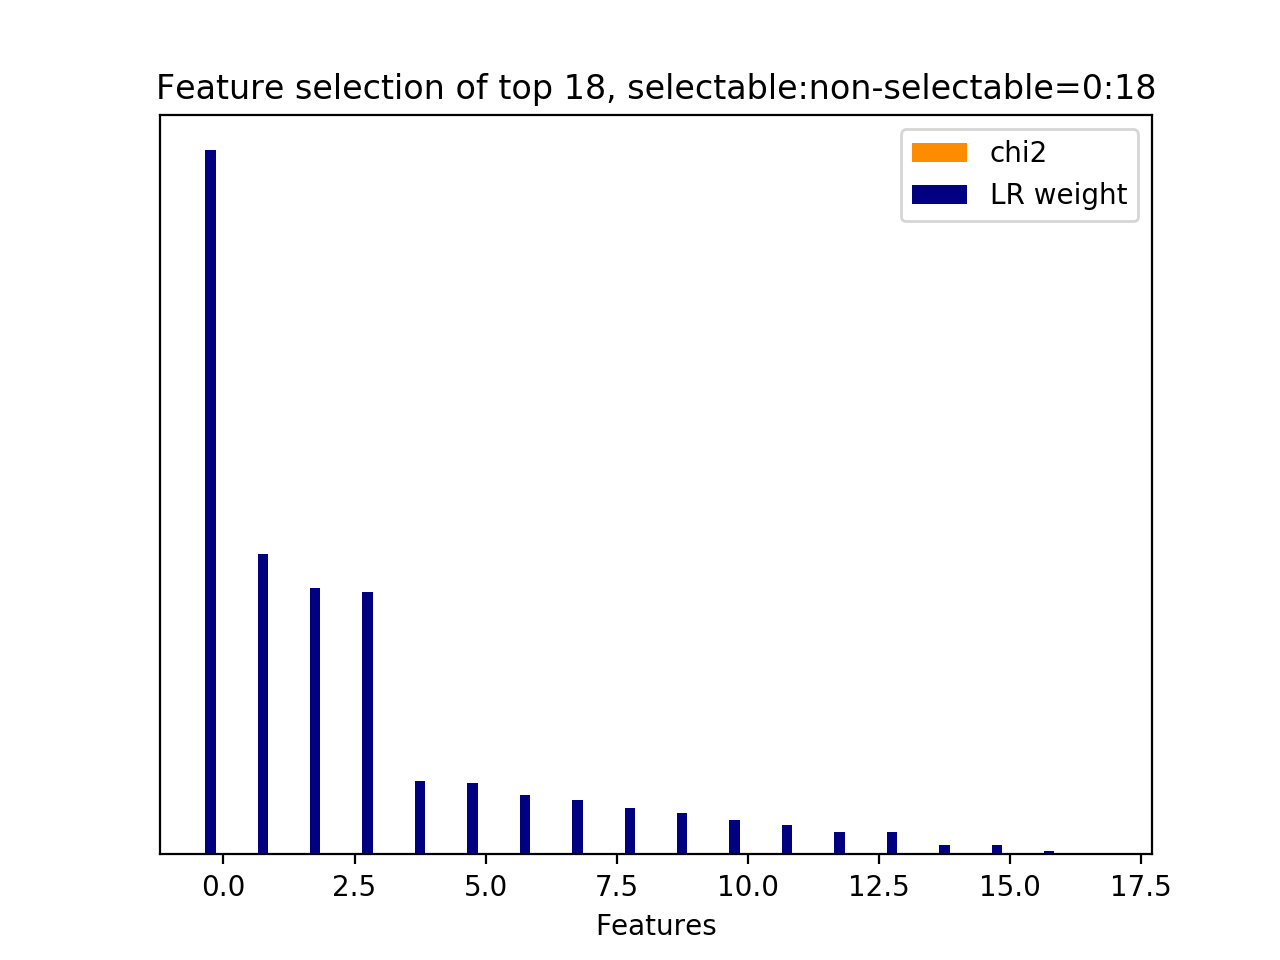

Values plotted in this chart, from the file beside it:
id, name, prefix, chi2, chi2_rank, clf_weight, clf_weight_rank
0, 9.1, b'9.1-w2v_feature.current_user_utterance…, 0.0000, 17, 1, 0
5, 9.1, b'9.1-w2v_feature.current_user_utterance…, 0.0000, 6, 0.4264, 1
16, 9.2.1, b'9.2.1-w2v_similarity.next_user_utteran…, 0.0000, 1, 0.3786, 2
3, 9.1, b'9.1-w2v_feature.current_user_utterance…, 0.0000, 4, 0.3722, 3
8, 9.1, b'9.1-w2v_feature.current_user_utterance…, 0.0000, 9, 0.1044, 4
9, 9.1, b'9.1-w2v_feature.current_user_utterance…, 0.0000, 10, 0.1019, 5
15, 9.1, b'9.1-w2v_feature.current_user_utterance…, 0.0000, 16, 0.0838, 6
1, 9.1, b'9.1-w2v_feature.current_user_utterance…, 0.0000, 2, 0.0775, 7
4, 9.1, b'9.1-w2v_feature.current_user_utterance…, 0.0000, 5, 0.0660, 8
10, 9.1, b'9.1-w2v_feature.current_user_utterance…, 0.0000, 11, 0.0586, 9
14, 9.1, b'9.1-w2v_feature.current_user_utterance…, 0.0000, 15, 0.0490, 10
2, 9.1, b'9.1-w2v_feature.current_user_utterance…, 0.0000, 3, 0.0418, 11
13, 9.1, b'9.1-w2v_feature.current_user_utterance…, 0.0000, 14, 0.0324, 12
6, 9.1, b'9.1-w2v_feature.current_user_utterance…, 0.0000, 7, 0.0321, 13
12, 9.1, b'9.1-w2v_feature.current_user_utterance…, 0.0000, 13, 0.0138, 14
7, 9.1, b'9.1-w2v_feature.current_user_utterance…, 0.0000, 8, 0.0136, 15
11, 9.1, b'9.1-w2v_feature.current_user_utterance…, 0.0000, 12, 0.0054, 16
17, 9.3.1, b'9.3.1-wmd_similarity.next_user_utteran…, 0.0000, 0, 0.0000, 17
